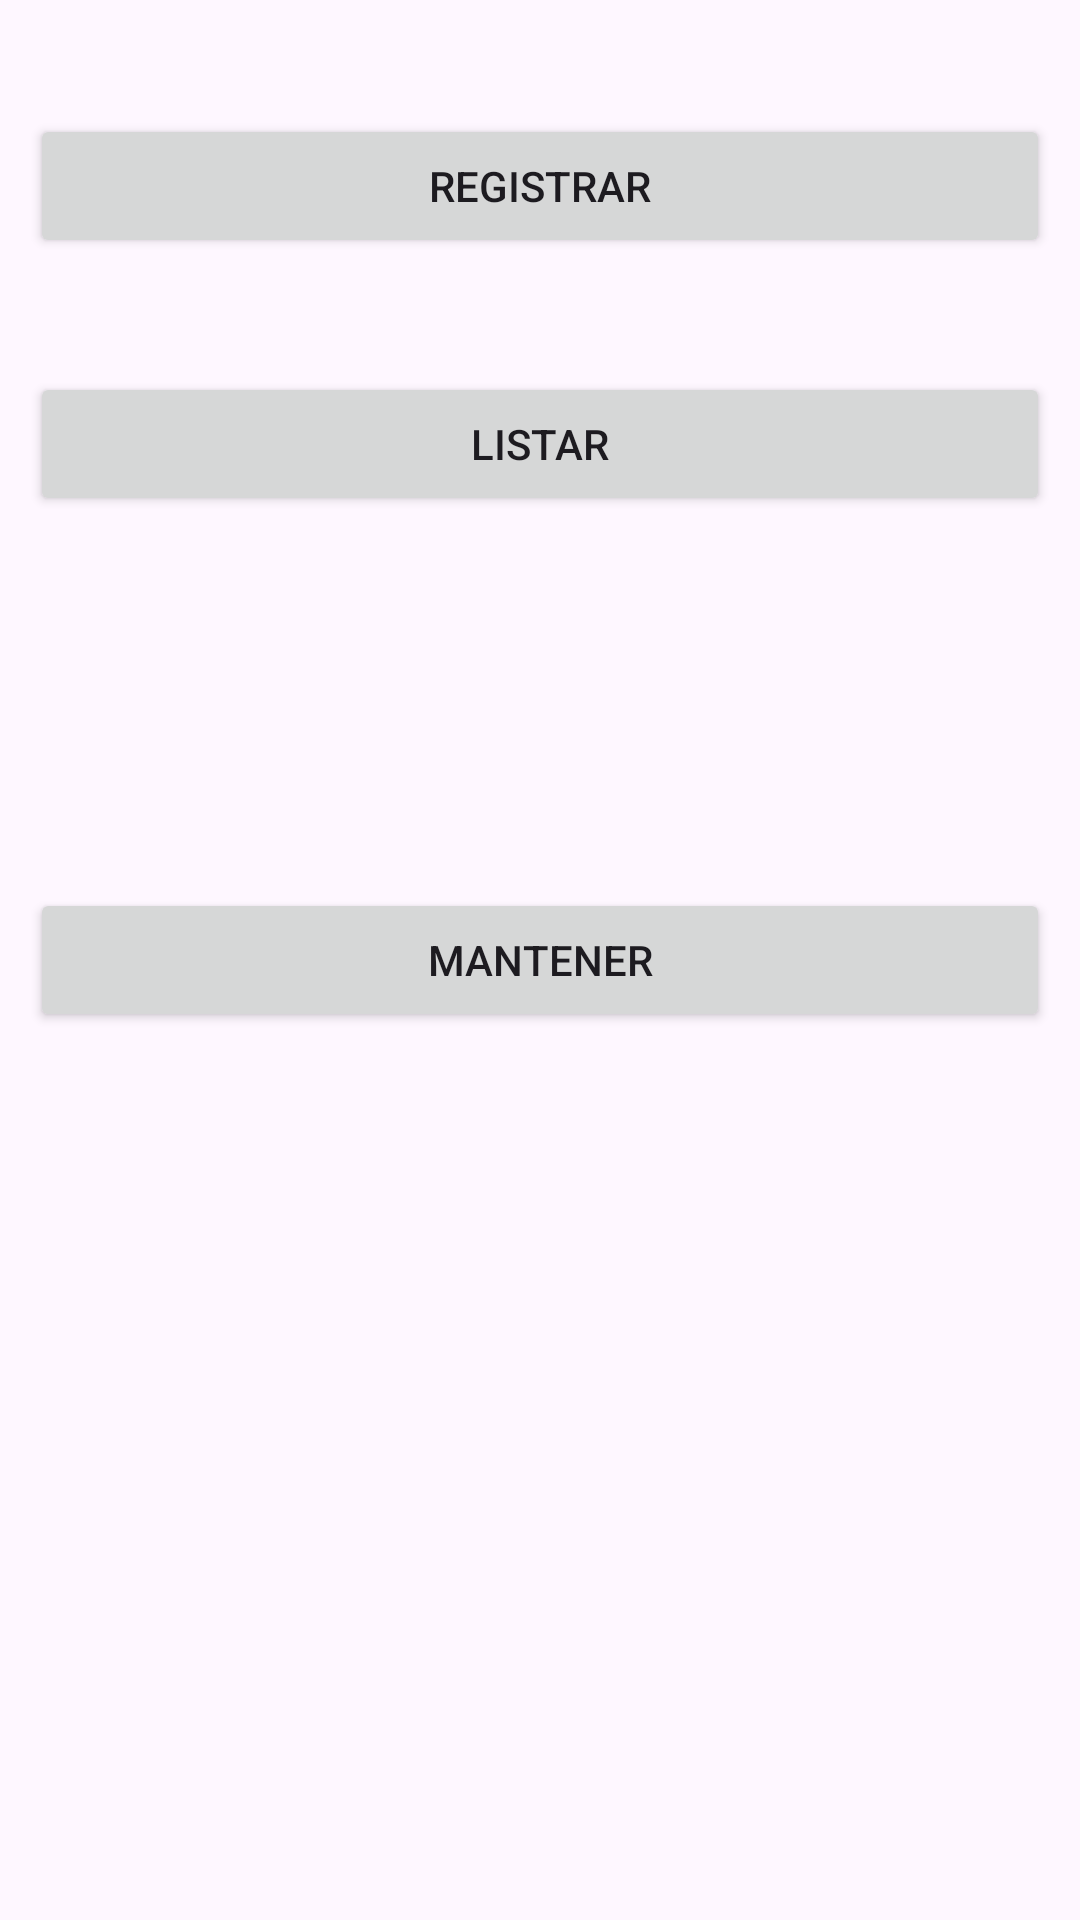

The Android layout XML behind this screen, and the referenced resources:
<!-- AndroidManifest.xml: application theme Theme.CRUDSQLITE -->
<!-- res/layout/activity_main.xml -->
<?xml version="1.0" encoding="utf-8"?>
<androidx.constraintlayout.widget.ConstraintLayout
    xmlns:android="http://schemas.android.com/apk/res/android"
    xmlns:app="http://schemas.android.com/apk/res-auto"
    xmlns:tools="http://schemas.android.com/tools"
    android:layout_width="match_parent"
    android:layout_height="match_parent"
    tools:context=".MainActivity"
    android:layout_gravity="center">

    <Button
        android:id="@+id/btnRegistrar"
        android:layout_width="match_parent"
        android:layout_height="wrap_content"
        android:layout_margin="10dp"
        android:text="Registrar"
        app:layout_constraintBottom_toTopOf="@+id/btnListar"
        app:layout_constraintStart_toStartOf="parent"
        app:layout_constraintTop_toTopOf="parent" />

    <Button
        android:id="@+id/btnMantener"
        android:layout_width="match_parent"
        android:layout_height="wrap_content"
        android:layout_margin="10dp"
        android:text="Mantener"
        app:layout_constraintBottom_toBottomOf="parent"
        app:layout_constraintEnd_toEndOf="parent"
        app:layout_constraintTop_toTopOf="parent" />

    <Button
        android:id="@+id/btnListar"
        android:layout_width="match_parent"
        android:layout_height="wrap_content"
        android:layout_margin="10dp"
        android:text="Listar"
        app:layout_constraintBottom_toTopOf="@+id/btnMantener"
        app:layout_constraintTop_toTopOf="parent"
        tools:layout_editor_absoluteX="3dp" />
</androidx.constraintlayout.widget.ConstraintLayout>
<!-- resources referenced by this layout -->
<resources>
  <style name="Theme.CRUDSQLITE" parent="Base.Theme.CRUDSQLITE" />
  <style name="Base.Theme.CRUDSQLITE" parent="Theme.Material3.DayNight.NoActionBar">
          
          
      </style>
</resources>
